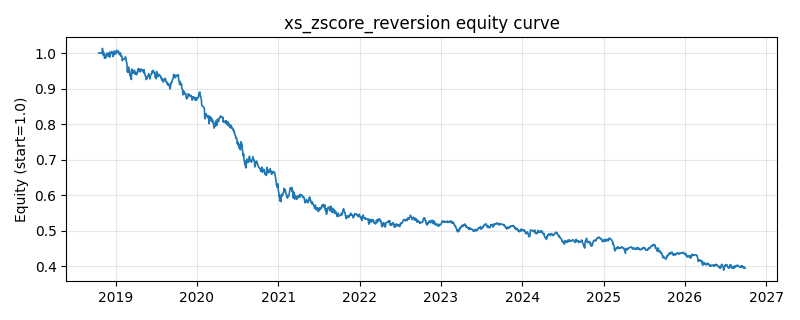

The table this chart was drawn from, first rows:
date, equity
2018-10-16, 1.0
2018-10-17, 1.0
2018-10-18, 1.0
2018-10-19, 1.0
2018-10-22, 1.0
2018-10-23, 1.0
2018-10-24, 1.0
2018-10-25, 1.0
2018-10-26, 1.0
2018-10-29, 1.0
2018-10-30, 1.0
2018-10-31, 1.0
2018-11-01, 0.999
2018-11-02, 1.013
2018-11-05, 1.001
2018-11-06, 0.994
2018-11-07, 1.002
2018-11-08, 1.001
2018-11-09, 0.9976
2018-11-12, 0.9854
2018-11-13, 0.9906
2018-11-14, 0.9889
2018-11-15, 0.9902
2018-11-16, 0.9858
2018-11-19, 0.9894
2018-11-20, 0.997
2018-11-21, 0.9941
2018-11-22, 0.9937
2018-11-23, 0.9998
2018-11-26, 0.9978
2018-11-27, 0.9928
2018-11-28, 0.9907
2018-11-29, 0.9924
2018-11-30, 0.9966
2018-12-03, 0.9999
2018-12-04, 1.002
2018-12-05, 0.9884
2018-12-06, 0.9937
2018-12-07, 0.9963
2018-12-10, 0.9977
2018-12-11, 1.002
2018-12-12, 1.002
2018-12-13, 1.004
2018-12-14, 1.005
2018-12-17, 0.9998
2018-12-18, 1
2018-12-19, 0.9905
2018-12-20, 0.9957
2018-12-21, 0.9904
2018-12-24, 1.003
2018-12-25, 1.006
2018-12-26, 1.002
2018-12-27, 0.9969
2018-12-28, 0.9988
2019-01-02, 0.998
2019-01-03, 0.9991
2019-01-04, 1.008
2019-01-07, 1.002
2019-01-08, 1.004
2019-01-09, 1.006
... 1,873 more rows
